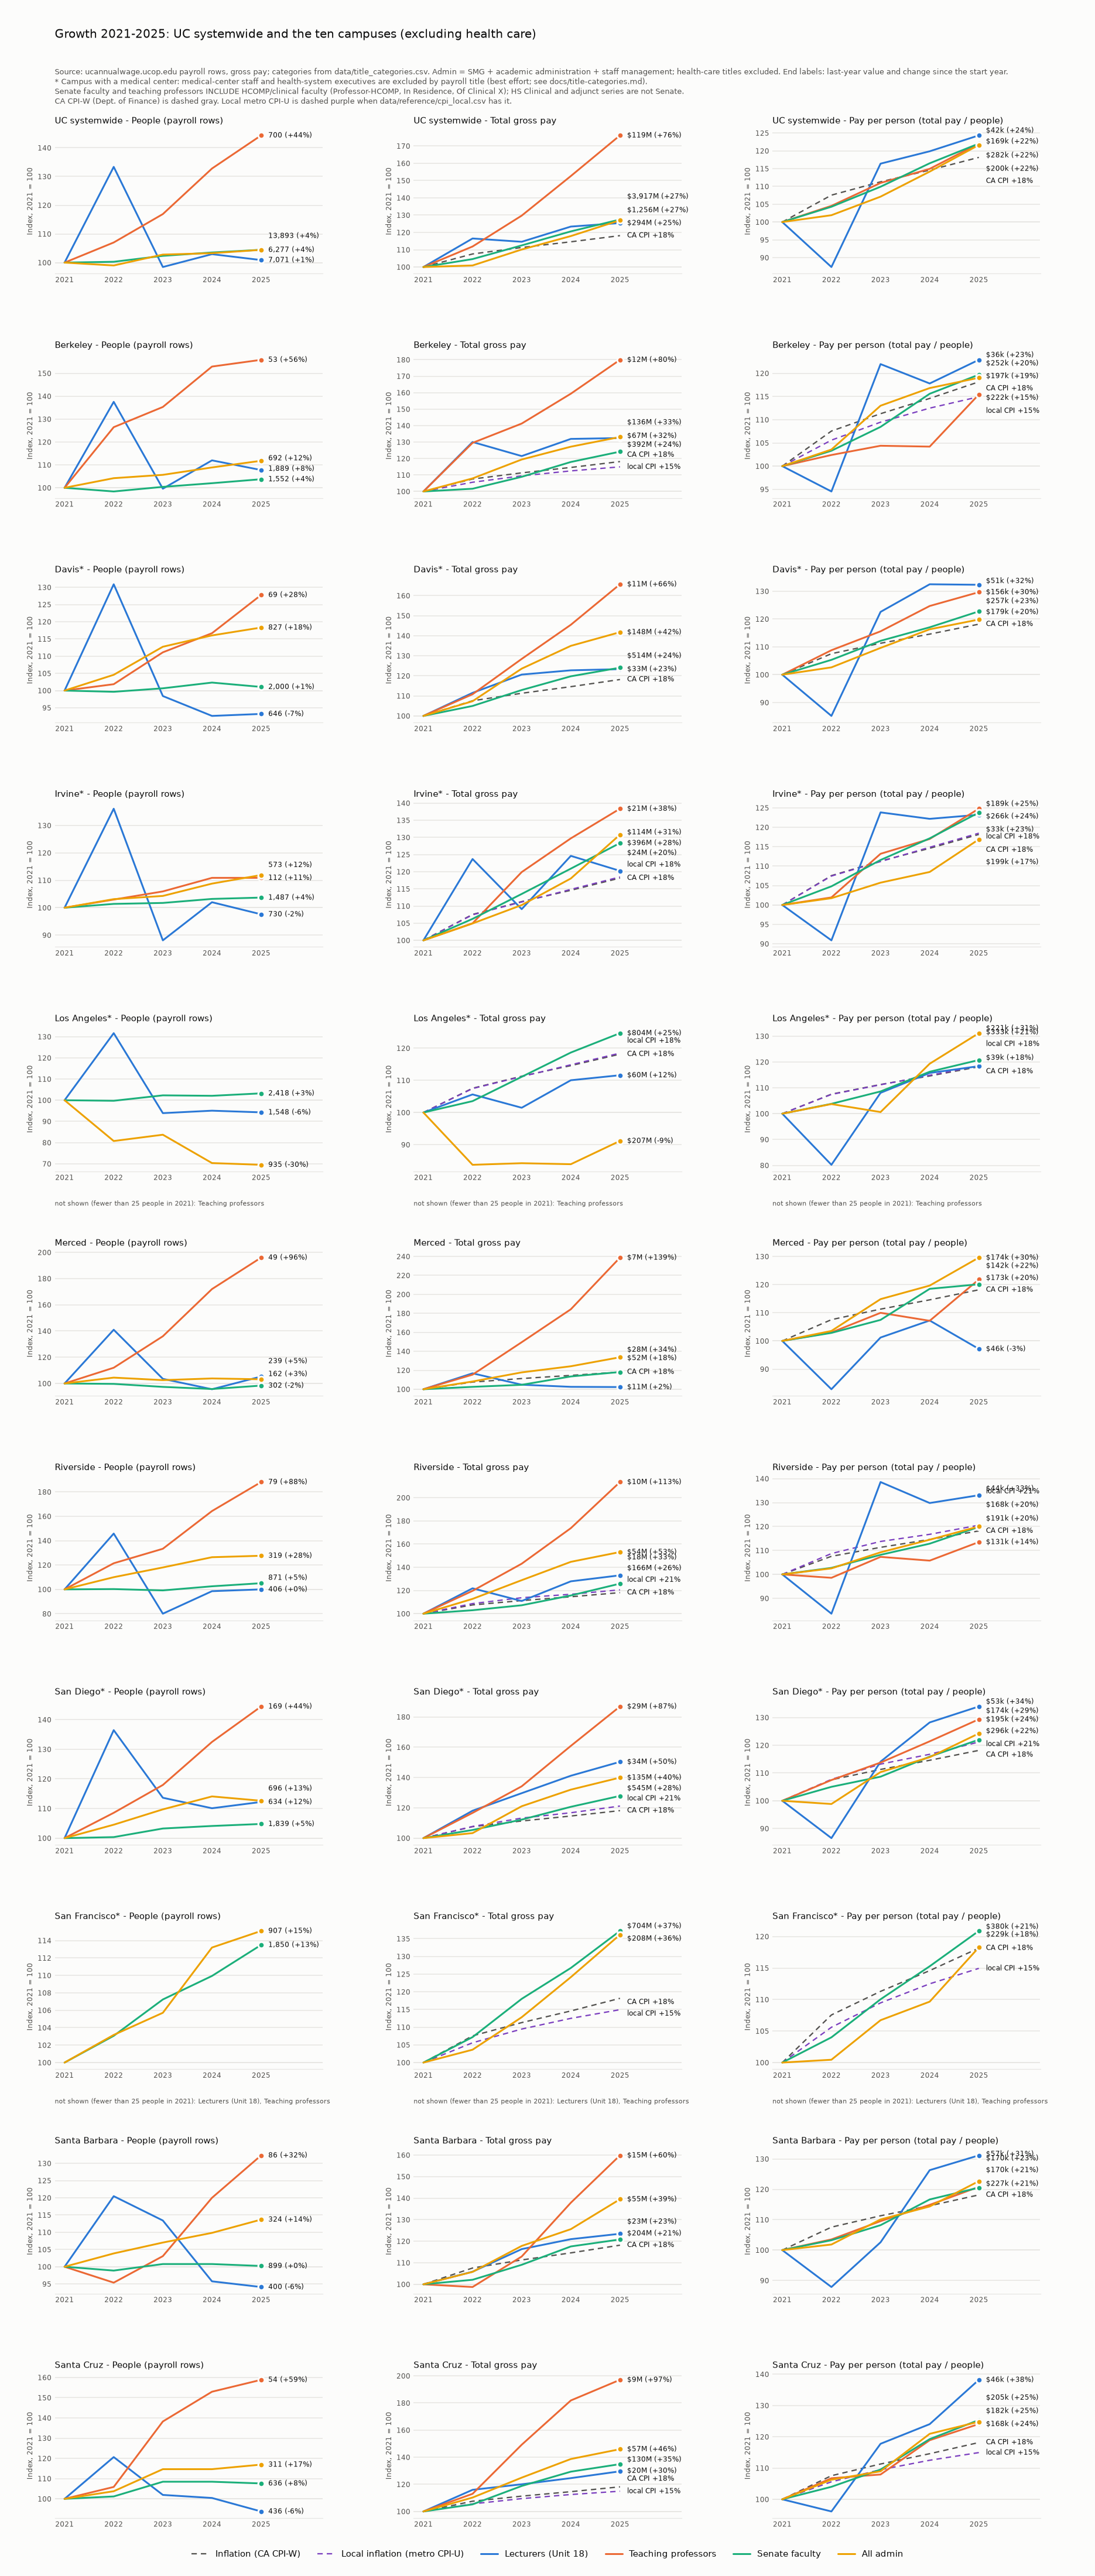

Data behind this chart, as committed beside it:
location, group, year, people, total_gross_pay, pay_per_person, people_index, pay_index, pay_per_person_index, cpi_w_ca_index, local_cpi_index
UC systemwide, Lecturers (Unit 18), 2021, 7009, 234140942, 33406, 100.0, 100.0, 100.0, 100.0, 
UC systemwide, Lecturers (Unit 18), 2022, 9347, 272801341, 29186, 133.4, 116.5, 87.4, 107.6, 
UC systemwide, Lecturers (Unit 18), 2023, 6901, 268334600, 38883, 98.5, 114.6, 116.4, 111.3, 
UC systemwide, Lecturers (Unit 18), 2024, 7215, 288912307, 40043, 102.9, 123.4, 119.9, 114.6, 
UC systemwide, Lecturers (Unit 18), 2025, 7071, 293694902, 41535, 100.9, 125.4, 124.3, 118.2, 
UC systemwide, Teaching professors, 2021, 485, 67311371, 138786, 100.0, 100.0, 100.0, 100.0, 
UC systemwide, Teaching professors, 2022, 519, 75305169, 145097, 107.0, 111.9, 104.5, 107.6, 
UC systemwide, Teaching professors, 2023, 567, 87327654, 154017, 116.9, 129.7, 111.0, 111.3, 
UC systemwide, Teaching professors, 2024, 644, 102731311, 159521, 132.8, 152.6, 114.9, 114.6, 
UC systemwide, Teaching professors, 2025, 700, 118562505, 169375, 144.3, 176.1, 122.0, 118.2, 
UC systemwide, Senate faculty, 2021, 13300, 3072641898, 231026, 100.0, 100.0, 100.0, 100.0, 
UC systemwide, Senate faculty, 2022, 13338, 3213714617, 240944, 100.3, 104.6, 104.3, 107.6, 
UC systemwide, Senate faculty, 2023, 13613, 3456768191, 253931, 102.4, 112.5, 109.9, 111.3, 
UC systemwide, Senate faculty, 2024, 13769, 3705934247, 269151, 103.5, 120.6, 116.5, 114.6, 
UC systemwide, Senate faculty, 2025, 13893, 3916630542, 281914, 104.5, 127.5, 122.0, 118.2, 
UC systemwide, All admin, 2021, 6010, 988782613, 164523, 100.0, 100.0, 100.0, 100.0, 
UC systemwide, All admin, 2022, 5950, 997678710, 167677, 99.0, 100.9, 101.9, 107.6, 
UC systemwide, All admin, 2023, 6178, 1088900088, 176254, 102.8, 110.1, 107.1, 111.3, 
UC systemwide, All admin, 2024, 6207, 1165815010, 187823, 103.3, 117.9, 114.2, 114.6, 
UC systemwide, All admin, 2025, 6277, 1256115552, 200114, 104.4, 127.0, 121.6, 118.2, 
Berkeley, Lecturers (Unit 18), 2021, 1753, 50839108, 29001, 100.0, 100.0, 100.0, 100.0, 100.0
Berkeley, Lecturers (Unit 18), 2022, 2411, 66108398, 27419, 137.5, 130.0, 94.5, 107.6, 105.6
Berkeley, Lecturers (Unit 18), 2023, 1746, 61764835, 35375, 99.6, 121.5, 122.0, 111.3, 109.5
Berkeley, Lecturers (Unit 18), 2024, 1963, 67065861, 34165, 112.0, 131.9, 117.8, 114.6, 112.5
Berkeley, Lecturers (Unit 18), 2025, 1889, 67327950, 35642, 107.8, 132.4, 122.9, 118.2, 114.9
Berkeley, Teaching professors, 2021, 34, 6551138, 192681, 100.0, 100.0, 100.0, 100.0, 100.0
Berkeley, Teaching professors, 2022, 43, 8484215, 197307, 126.5, 129.5, 102.4, 107.6, 105.6
Berkeley, Teaching professors, 2023, 46, 9252645, 201144, 135.3, 141.2, 104.4, 111.3, 109.5
Berkeley, Teaching professors, 2024, 52, 10440794, 200784, 152.9, 159.4, 104.2, 114.6, 112.5
Berkeley, Teaching professors, 2025, 53, 11788126, 222417, 155.9, 179.9, 115.4, 118.2, 114.9
Berkeley, Senate faculty, 2021, 1496, 315266951, 210740, 100.0, 100.0, 100.0, 100.0, 100.0
Berkeley, Senate faculty, 2022, 1472, 320499040, 217730, 98.4, 101.7, 103.3, 107.6, 105.6
Berkeley, Senate faculty, 2023, 1502, 343299577, 228562, 100.4, 108.9, 108.5, 111.3, 109.5
Berkeley, Senate faculty, 2024, 1526, 371719761, 243591, 102.0, 117.9, 115.6, 114.6, 112.5
Berkeley, Senate faculty, 2025, 1552, 391511369, 252262, 103.7, 124.2, 119.7, 118.2, 114.9
Berkeley, All admin, 2021, 619, 102282258, 165238, 100.0, 100.0, 100.0, 100.0, 100.0
Berkeley, All admin, 2022, 645, 110388227, 171145, 104.2, 107.9, 103.6, 107.6, 105.6
Berkeley, All admin, 2023, 654, 122132399, 186747, 105.7, 119.4, 113.0, 111.3, 109.5
Berkeley, All admin, 2024, 674, 130098050, 193024, 108.9, 127.2, 116.8, 114.6, 112.5
Berkeley, All admin, 2025, 692, 136110627, 196692, 111.8, 133.1, 119.0, 118.2, 114.9
Davis, Lecturers (Unit 18), 2021, 693, 26816170, 38696, 100.0, 100.0, 100.0, 100.0, 
Davis, Lecturers (Unit 18), 2022, 907, 29900663, 32967, 130.9, 111.5, 85.2, 107.6, 
Davis, Lecturers (Unit 18), 2023, 682, 32347430, 47430, 98.4, 120.6, 122.6, 111.3, 
Davis, Lecturers (Unit 18), 2024, 642, 32915011, 51269, 92.6, 122.7, 132.5, 114.6, 
Davis, Lecturers (Unit 18), 2025, 646, 33073672, 51198, 93.2, 123.3, 132.3, 118.2, 
Davis, Teaching professors, 2021, 54, 6509423, 120545, 100.0, 100.0, 100.0, 100.0, 
Davis, Teaching professors, 2022, 55, 7213003, 131146, 101.9, 110.8, 108.8, 107.6, 
Davis, Teaching professors, 2023, 60, 8360031, 139334, 111.1, 128.4, 115.6, 111.3, 
Davis, Teaching professors, 2024, 63, 9469066, 150303, 116.7, 145.5, 124.7, 114.6, 
Davis, Teaching professors, 2025, 69, 10784397, 156296, 127.8, 165.7, 129.7, 118.2, 
Davis, Senate faculty, 2021, 1979, 414377141, 209387, 100.0, 100.0, 100.0, 100.0, 
Davis, Senate faculty, 2022, 1972, 434939876, 220558, 99.6, 105.0, 105.3, 107.6, 
Davis, Senate faculty, 2023, 1992, 467856634, 234868, 100.7, 112.9, 112.2, 111.3, 
Davis, Senate faculty, 2024, 2025, 496257807, 245066, 102.3, 119.8, 117.0, 114.6, 
Davis, Senate faculty, 2025, 2000, 514085194, 257043, 101.1, 124.1, 122.8, 118.2, 
Davis, All admin, 2021, 699, 104177070, 149037, 100.0, 100.0, 100.0, 100.0, 
Davis, All admin, 2022, 731, 111817060, 152965, 104.6, 107.3, 102.6, 107.6, 
Davis, All admin, 2023, 788, 128744959, 163382, 112.7, 123.6, 109.6, 111.3, 
Davis, All admin, 2024, 811, 140588519, 173352, 116.0, 135.0, 116.3, 114.6, 
Davis, All admin, 2025, 827, 147689395, 178585, 118.3, 141.8, 119.8, 118.2, 
... 155 more rows
